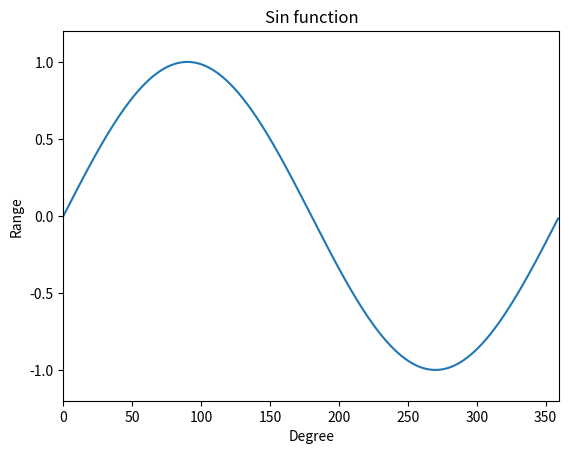

Reproduce this figure in Python.
# -*- coding: utf-8 -*-
# PN: 16 lesson python - sin, Created Mar, 2017
# Version 1.0
# KW: numpy, matplotlib
# Link: 
# --------------------------------------------------- lib import
import numpy as np
import matplotlib.pyplot as plt
# --------------------------------------------------- x, y setting
x = np.arange(0, 360)
y = np.sin(x * np.pi / 180.0)
# --------------------------------------------------- plotting, generate -> x, y scale setting -> show
plt.plot(x, y)
plt.xlim(0, 360)
plt.ylim(-1.2, 1.2)

plt.xlabel("Degree")
plt.ylabel("Range")

plt.title("Sin function")

plt.show()

